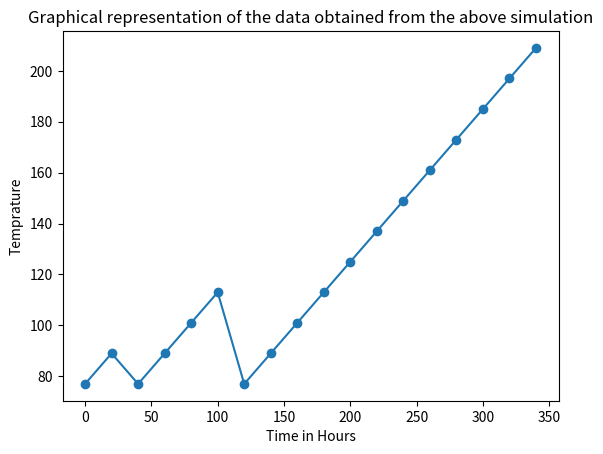

Reproduce this figure in Python.
import matplotlib.pyplot as plt  
x = [0, 20, 40, 60, 80, 100, 120, 140, 160, 180, 200, 220, 240, 260, 280, 300, 320, 340]
y = [77.0,	89.0,	77.0,	89.0,	101.0,	113.0,	77.0,	89.0,	101.0, 113.0,	125.0,	137.0,	149.0,	161.0,	173.0,	185.0,	197.0,	209.0]
plt.xlabel('Time in Hours')
plt.ylabel('Temprature')
plt.plot(x, y)
plt.title("Graphical representation of the data obtained from the above simulation")
plt.scatter(x,y)
